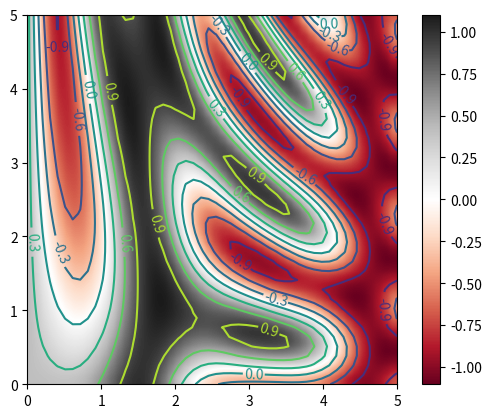

Generate this figure with matplotlib:
# 1. сценарий
# 2. командная оболочка IPython
# 3. Jupyter

# 1.
# plt.show() - запускается только один раз
# Figure

import matplotlib.pyplot as plt
import numpy as np

# x = np.linspace(0, 10, 100)

# fig = plt.figure()

# plt.plot(x, np.sin(x))
# plt.plot(x, np.cos(x))

# plt.show()

# IPython
# %matplotlib
# import matplotlib.pyplot as plt
# plt.plot(...)
# plt.draw()

# Jupyther
# %matplotlib inline - в блокнот добавляется статическая картинка
# %matplotlib notebook - в блокнот добавляются интерактивные графики

# fig.savefig('saved_images.png')

# print(fig.canvas.get_supported_filetypes())

## Два способа вывода графиков
# MATLAB - подобный стиль
# в ОО стиле

# x = np.linspace(0, 10, 100)

# plt.figure()

# plt.subplot(2, 1, 1)
# plt.plot(x, np.sin(x))

# plt.subplot(2, 1, 2)
# plt.plot(x, np.cos(x))

# fig:Figure, ax:Axes
# fig, ax = plt.subplots(2)

# ax[0].plot(x, np.sin(x))
# ax[1].plot(x, np.cos(x))

# fig:plt.Figure - контейнер, содержит объекты (СКб текстыб метки), ax:Axes - система координаты - прямоугольник, деления, метки

# Цвета линий color
# - 'blue'
# - 'rgbcmyk' -> 'rg'
# - '0.14' - градация серого от 0 - 1
# - RRGGBB - '#FF00EE'
# - RGB - (1.0, 0.2, 0.3)
# - HTML - 'salmon'

# Стиль линии linestyle
# - сплошная '-', 'solid'
# - штриховая '--', 'dashed'
# - штрих-пунктирная '-.', 'dashdot'
# - пунктирная ':', 'dotted'


# fig = plt.figure()
# ax = plt.axes()

# ax.plot(x, np.sin(x), color="blue")
# ax.plot(x, np.cos(x - 1), color="g", linestyle="solid")
# ax.plot(x, np.sin(x - 2), color="0.75", linestyle="dashed")
# ax.plot(x, np.sin(x - 3), color="#FF00EE", linestyle="dashdot")
# ax.plot(x, np.sin(x - 4), color=(1.0, 0.2, 0.3), linestyle="dotted")
# ax.plot(x, np.sin(x - 5), color="salmon")
# ax.plot(x, np.sin(x - 6), "--k")

# fig, ax = plt.subplots(4)

# ax[0].plot(x, np.sin(x))
# ax[1].plot(x, np.sin(x))
# ax[2].plot(x, np.sin(x))
# ax[3].plot(x, np.sin(x))

# ax[1].set_xlim(-2, 12)
# ax[1].set_ylim(-1.5, 1.5)

# ax[2].set_xlim(12, -2)
# ax[2].set_ylim(1.5, -1.5)

# ax[3].autoscale(tight=True)

# plt.subplot(3, 1, 1)
# plt.plot(x, np.sin(x))

# plt.title("Синус")
# plt.xlabel("x")
# plt.ylabel("sin(x)")

# plt.subplot(3, 1, 2)
# plt.plot(x, np.sin(x), "-g", label="sin(x)")
# plt.plot(x, np.cos(x), ":b", label="cos(x)")

# plt.title("Синус и косинус")
# plt.xlabel("x")
# plt.legend()


# plt.subplot(3, 1, 3)
# plt.plot(x, np.sin(x), "-g", label="sin(x)")
# plt.plot(x, np.cos(x), ":b", label="cos(x)")

# plt.title("Синус и косинус")
# plt.xlabel("x")
# plt.axis("equal")

# plt.legend()

# plt.subplots_adjust(hspace=0.5)

# x = np.linspace(0, 10, 30)
# plt.plot(x, np.sin(x), "o", color='green')
# plt.plot(x, np.sin(x) + 1, ">", color='green')
# plt.plot(x, np.sin(x) + 2, "^", color='green')
# plt.plot(x, np.sin(x) + 3, "s", color='green')

# x = np.linspace(0, 10, 30)
# plt.plot(
#     x,
#     np.sin(x),
#     "--p",
#     markersize=15,
#     linewidth=4,
#     markerfacecolor="white",
#     markeredgecolor="gray",
#     markeredgewidth=2,
# )


# rng = np.random.default_rng(0)

# colors = rng.random(30)
# sizes = 100 * rng.random(30)

# plt.scatter(x, np.sin(x), marker='o', c=colors, s = sizes) # можно для каждой точки свои свойства
# plt.colorbar()

# Если точек больше 1000, то plot предпочтительнее из-за производительности

# x = np.linspace(0, 10, 50)

# dy = 0.4
# y = np.sin(x) + dy * np.random.randn(50)

# plt.errorbar(x, y, yerr=dy, fmt='.k')
# plt.fill_between(x, y-dy, y+dy, color ='red', alpha=0.4)


def f(x, y):
    return np.sin(x) ** 5 + np.cos(20 + x * y) * np.cos(x)


x = np.linspace(0, 5, 50)
y = np.linspace(0, 5, 40)
X, Y = np.meshgrid(x, y)

Z = f(X, Y)

# plt.contour(X,Y,Z, cmap='RdGy')
# plt.contourf(X,Y,Z, cmap='RdGy')

c = plt.contour(X, Y, Z, color="red")
plt.clabel(c)  # рисуем значения
plt.imshow(
    Z,
    extent=[0, 5, 0, 5],
    cmap="RdGy",
    interpolation="gaussian",
    origin="lower",
    # aspect="equal",
)
plt.colorbar()


plt.show()
